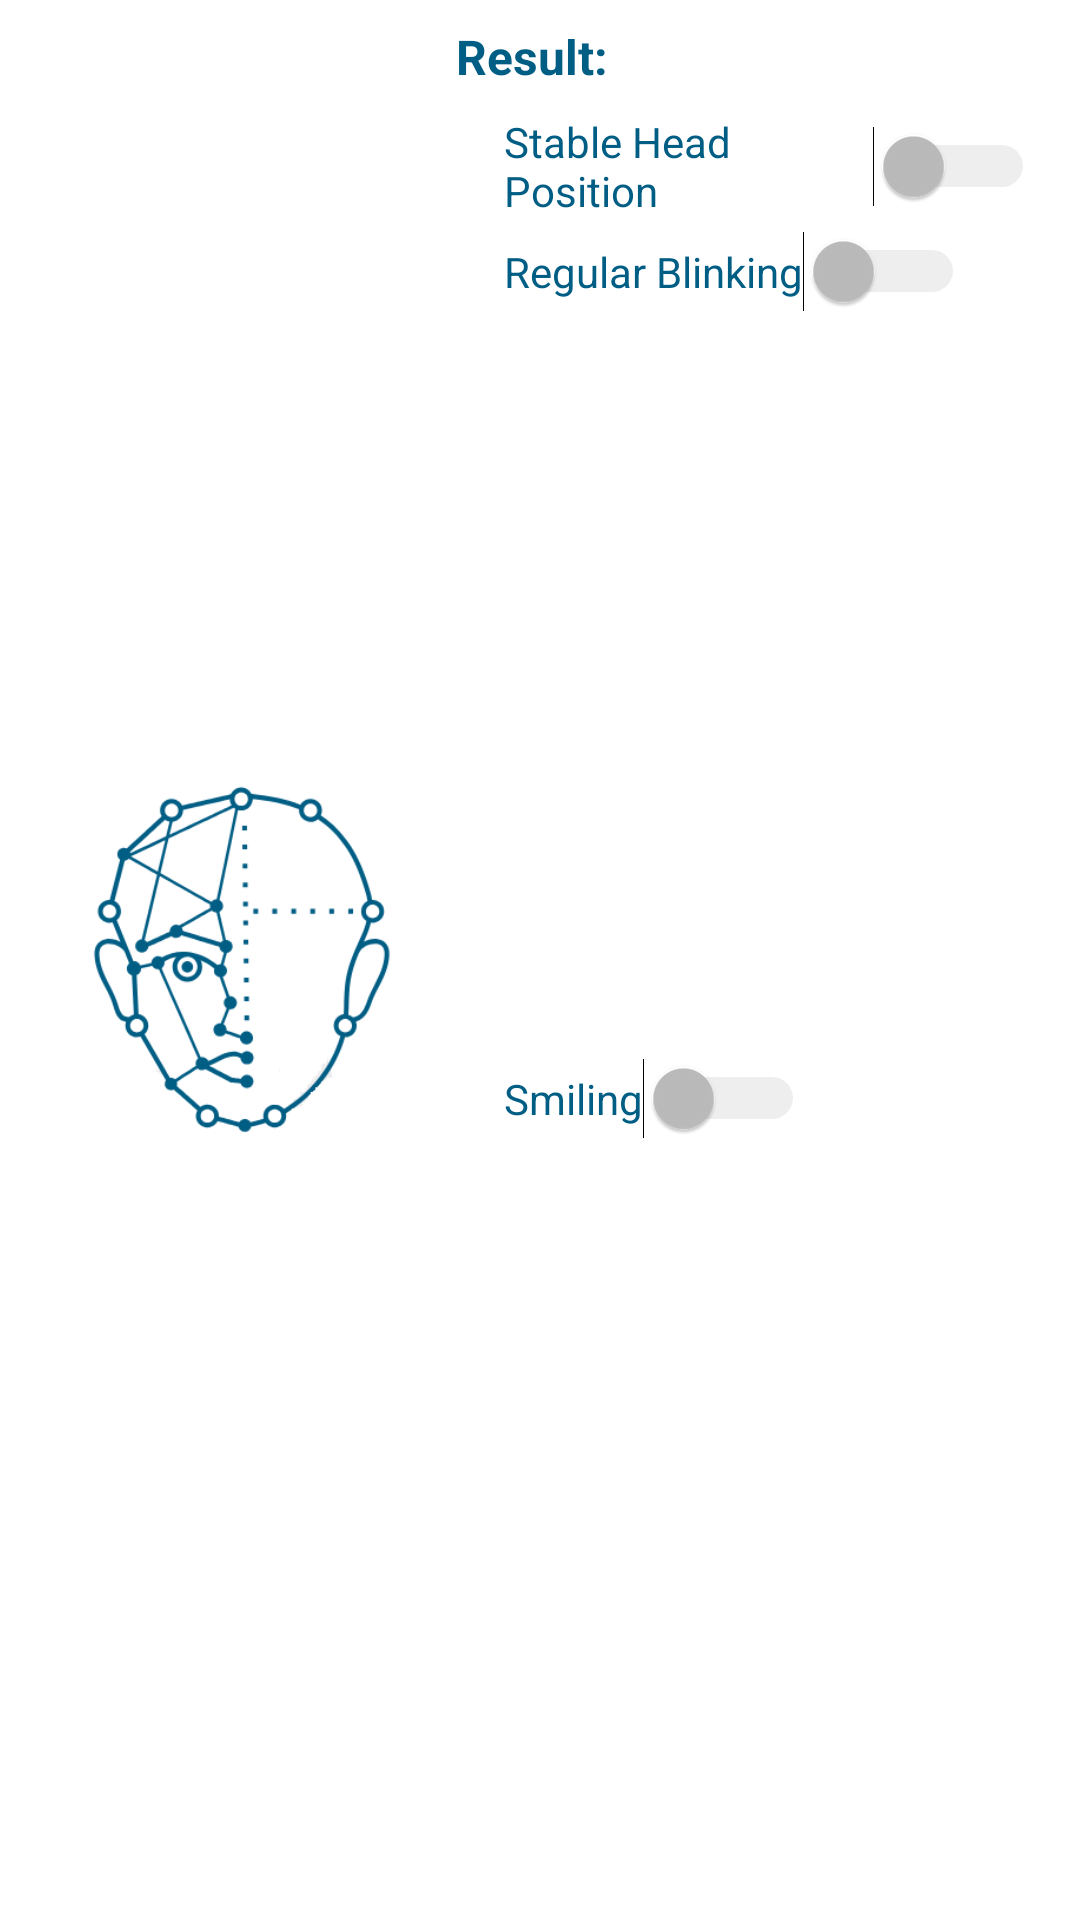

Android layout source for this screen:
<!-- AndroidManifest.xml: application theme Theme.DailyCareAI -->
<!-- res/layout/card_health_check.xml -->
<?xml version="1.0" encoding="utf-8"?>
<androidx.constraintlayout.widget.ConstraintLayout xmlns:android="http://schemas.android.com/apk/res/android"
    xmlns:app="http://schemas.android.com/apk/res-auto"
    xmlns:tools="http://schemas.android.com/tools"
    android:layout_width="match_parent"
    android:layout_height="wrap_content">


    <ImageView
        android:id="@+id/imgRecAvatar"
        android:layout_width="128dp"
        android:layout_height="128dp"
        android:layout_marginStart="16dp"
        android:layout_marginTop="8dp"
        android:layout_marginBottom="8dp"
        android:contentDescription="@string/imgAvatar"
        app:layout_constraintBottom_toBottomOf="parent"
        app:layout_constraintStart_toStartOf="parent"
        app:layout_constraintTop_toTopOf="parent"
        app:srcCompat="@drawable/daily_care_logo_min" />

    <TextView
        android:id="@+id/lblResult"
        android:layout_width="wrap_content"
        android:layout_height="wrap_content"
        android:layout_marginStart="8dp"
        android:layout_marginTop="8dp"
        android:fontFamily="sans-serif"
        android:text="@string/lblResult"
        android:textColor="@color/navy_blue"
        android:textSize="16sp"
        android:textStyle="bold"
        app:layout_constraintStart_toEndOf="@+id/imgRecAvatar"
        app:layout_constraintTop_toTopOf="parent" />

    <TextView
        android:id="@+id/txtResult"
        android:layout_width="wrap_content"
        android:layout_height="wrap_content"
        android:layout_marginStart="8dp"
        android:layout_marginTop="8dp"
        android:text="@string/txtResult"
        android:textColor="@color/navy_blue"
        app:layout_constraintStart_toEndOf="@+id/lblResult"
        app:layout_constraintTop_toTopOf="parent" />

    <TextView
        android:id="@+id/txtCardDate"
        android:layout_width="wrap_content"
        android:layout_height="wrap_content"
        android:layout_marginEnd="8dp"
        android:layout_marginBottom="8dp"
        android:text="@string/txtDate"
        android:textColor="@color/navy_blue"
        android:textSize="12sp"
        app:layout_constraintBottom_toBottomOf="parent"
        app:layout_constraintEnd_toEndOf="parent" />

    <Switch
        android:id="@+id/switchHeadPosition"
        android:layout_width="177dp"
        android:layout_height="wrap_content"
        android:layout_marginStart="24dp"
        android:layout_marginTop="8dp"
        android:enabled="false"
        android:text="@string/swtHeadPosition"
        android:textColor="@color/navy_blue"
        app:layout_constraintStart_toEndOf="@+id/imgRecAvatar"
        app:layout_constraintTop_toBottomOf="@+id/lblResult" />

    <Switch
        android:id="@+id/switchBlinking"
        android:layout_width="wrap_content"
        android:layout_height="wrap_content"
        android:layout_marginStart="24dp"
        android:layout_marginTop="4dp"
        android:enabled="false"
        android:text="@string/swtBlinking"
        android:textColor="@color/navy_blue"
        app:layout_constraintStart_toEndOf="@+id/imgRecAvatar"
        app:layout_constraintTop_toBottomOf="@+id/switchHeadPosition" />

    <Switch
        android:id="@+id/switchSmiling"
        android:layout_width="wrap_content"
        android:layout_height="wrap_content"
        android:layout_marginStart="24dp"
        android:layout_marginTop="4dp"
        android:layout_marginBottom="16dp"
        android:enabled="false"
        android:text="@string/txtCardSmiling"
        android:textColor="@color/navy_blue"
        app:layout_constraintBottom_toBottomOf="parent"
        app:layout_constraintStart_toEndOf="@+id/imgRecAvatar"
        app:layout_constraintTop_toBottomOf="@+id/switchBlinking" />
</androidx.constraintlayout.widget.ConstraintLayout>
<!-- resources referenced by this layout -->
<resources>
  <color name="navy_blue">#005D84</color>
  <!-- drawable daily_care_logo_min: png bitmap (drawable, 25754 bytes) -->
  <string name="imgAvatar" />
  <string name="lblResult">Result:</string>
  <string name="swtBlinking">Regular Blinking</string>
  <string name="swtHeadPosition">Stable Head Position</string>
  <string name="txtCardSmiling">Smiling</string>
  <string name="txtDate" />
  <string name="txtResult" />
  <style name="Theme.DailyCareAI" parent="Theme.MaterialComponents.DayNight.DarkActionBar">
  
          <item name="colorPrimary">@color/navy_blue</item>
          <item name="colorPrimaryVariant">@color/Custom_gray</item>
          <item name="colorOnPrimary">@color/primary_white</item>
          
          <item name="colorSecondary">@color/dark_grayish_blue</item>
          <item name="colorSecondaryVariant">@color/white</item>
          <item name="colorOnSecondary">@color/black</item>
          
          <item name="android:statusBarColor">@color/navy_blue</item>
  
      </style>
  <color name="Custom_gray">#36454F</color>
  <color name="primary_white">#F5F5F5</color>
  <color name="dark_grayish_blue">#708090</color>
  <color name="white">#FFFFFFFF</color>
  <color name="black">#FF000000</color>
</resources>
